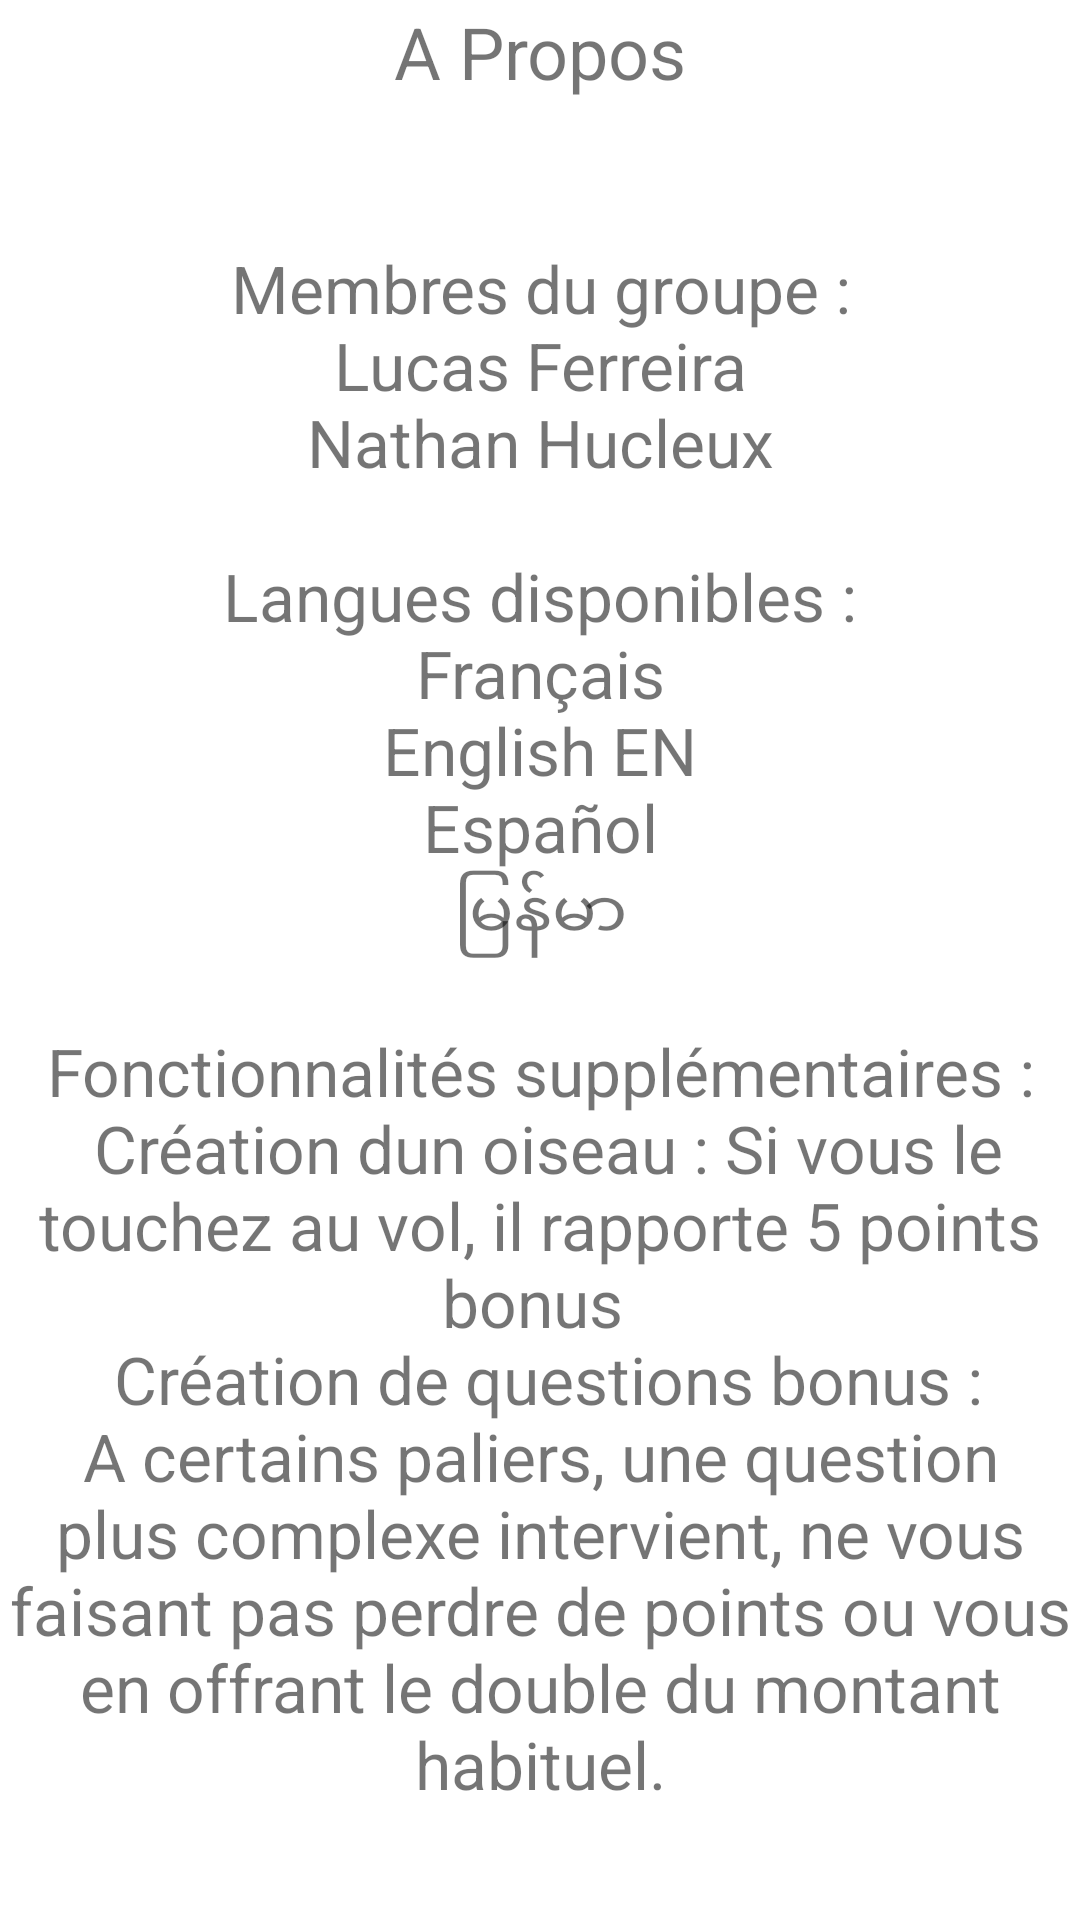

Layout XML and referenced resources for this Android screen:
<!-- AndroidManifest.xml: application theme Theme.ProjetCalculMental -->
<!-- res/layout/activity_a_propos.xml -->
<?xml version="1.0" encoding="utf-8"?>
<androidx.constraintlayout.widget.ConstraintLayout xmlns:android="http://schemas.android.com/apk/res/android"
    xmlns:app="http://schemas.android.com/apk/res-auto"
    xmlns:tools="http://schemas.android.com/tools"
    android:layout_width="match_parent"
    android:layout_height="match_parent">

    <LinearLayout
        android:id="@+id/linearLayout3"
        android:layout_width="0dp"
        android:layout_height="0dp"
        android:layout_marginStart="1dp"
        android:layout_marginTop="1dp"
        android:layout_marginEnd="1dp"
        android:layout_marginBottom="1dp"
        android:orientation="vertical"
        app:layout_constraintBottom_toBottomOf="parent"
        app:layout_constraintEnd_toEndOf="parent"
        app:layout_constraintStart_toStartOf="parent"
        app:layout_constraintTop_toTopOf="parent">

        <TextView
            android:id="@+id/textView"
            android:layout_width="match_parent"
            android:layout_height="wrap_content"
            android:layout_weight="0.10"
            android:gravity="center|top"
            android:text="@string/titleAPropos"
            android:textSize="24sp" />

        <TextView
            android:id="@+id/textView2"
            android:layout_width="match_parent"
            android:layout_height="wrap_content"
            android:layout_weight="0.60"
            android:gravity="center"
            android:text="@string/Description_A_Propos"
            android:textSize="22sp" />

    </LinearLayout>
</androidx.constraintlayout.widget.ConstraintLayout>
<!-- resources referenced by this layout -->
<resources>
  <string name="Description_A_Propos">Membres du groupe :\n Lucas Ferreira \n Nathan Hucleux \n\n Langues disponibles : \n Français \n English EN \n Español \n မြန်မာ \n\n Fonctionnalités supplémentaires : \n Création dun oiseau : Si vous le touchez au vol, il rapporte 5 points bonus \n Création de questions bonus : A certains paliers, une question plus complexe intervient, ne vous faisant pas perdre de points ou vous en offrant le double du montant habituel. </string>
  <string name="titleAPropos">A Propos</string>
  <style name="Theme.ProjetCalculMental" parent="Theme.MaterialComponents.DayNight.DarkActionBar">
          
          <item name="colorPrimary">@color/purple_500</item>
          <item name="colorPrimaryVariant">@color/purple_700</item>
          <item name="colorOnPrimary">@color/white</item>
          
          <item name="colorSecondary">@color/teal_200</item>
          <item name="colorSecondaryVariant">@color/teal_700</item>
          <item name="colorOnSecondary">@color/black</item>
          
          <item name="android:statusBarColor" tools:targetApi="l">?attr/colorPrimaryVariant</item>
          
      </style>
  <!-- not gathered from this repository: default colours our renderer supplied (Android Studio template values) -->
  <color name="purple_500">#FF6200EE</color>
  <color name="purple_700">#FF3700B3</color>
  <color name="teal_200">#FF03DAC5</color>
  <color name="teal_700">#FF018786</color>
  <color name="black">#FF000000</color>
  <color name="white">#FFFFFFFF</color>
</resources>
